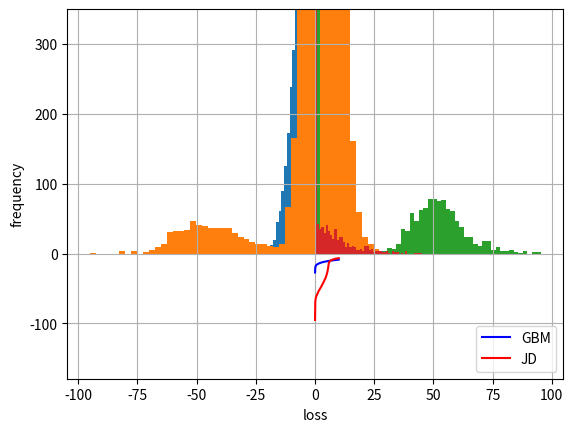

The script that saved this image:
# ######################################
# python 金融数据分析
# Author: 叶俊杰
# Date: 2025-11-28
# #######################################

#%%
### ch8. 风险测度 Risk Measures
# 8.1 风险价值 Value-at-Risk 计算
# 8.2 信用价值调整 Credit Value Adjustments

# 导入需要的包
import matplotlib.pyplot as plt
import numpy as np
import numpy.random as npr
import scipy.stats as scs

#%%
# 8.1 风险价值 Value-at-Risk 计算
################################

S0 = 100 # initial index level; 初始指数水平
r = 0.05 # constant short rate; 短期利率常数
sigma = 0.25 # constant volatility; 波动率常数
T = 30 / 365. # 30 days to maturity; 到期时间
I = 10000 # number of simulations; 模拟次数
ST = S0 * np.exp((r - 0.5 * sigma ** 2) * T 
             + sigma * np.sqrt(T) * npr.standard_normal(I)) # index values at maturity; 到期时的指数水平

R_gbm = np.sort(ST - S0) # absolute returns; 绝对收益

# 绘制直方图
plt.hist(R_gbm, bins=50)
plt.xlabel('absolute return')
plt.ylabel('frequency')
plt.grid(True)
# tag: var_hist_gbm
# title: Absolute returns of geometric Brownian motion (30d); 几何布朗运动的绝对收益
plt.show()

# 计算不同百分比情况下的VaR
percs = [0.01, 0.1, 1., 2.5, 5.0, 10.0]
var = scs.scoreatpercentile(R_gbm, percs)
print("%16s %16s" % ('Confidence Level', 'Value-at-Risk'))
print(33 * "-")
for pair in zip(percs, var):
    print("%16.2f %16.3f" % (100 - pair[0], -pair[1]))

#%%
# Merton跳跃扩散 Jump-Diffusion

S0 = 100. # initial index level; 初始指数水平
r = 0.05  # constant short rate; 短期利率常数
sigma = 0.2  # constant volatility; 波动率常数
lamb = 0.75  # jump frequency per year; 跳跃频率
mu = -0.6    # expected jump size; 期望跳跃大小
delta = 0.25 # jump size standard deviation; 跳跃大小标准差
#T = 1.0
M = 50  # number of time intervals; 时间间隔数
I = 10000 # number of simulations; 模拟次数

#dt = T / M
dt = 30. / 365 / M  # 30 days to maturity; 到期时间
rj = lamb * (np.exp(mu + 0.5 * delta ** 2) - 1)  # drift correction; 漂移校正
S = np.zeros((M + 1, I))  # index level matrix; 指数水平矩阵
S[0] = S0  # initial index level; 初始指数水平
sn1 = npr.standard_normal((M + 1, I))  # random numbers; 随机数
sn2 = npr.standard_normal((M + 1, I))  # random numbers; 随机数
poi = npr.poisson(lamb * dt, (M + 1, I)) # Poisson random numbers; 泊松随机数
for t in range(1, M + 1, 1):
    S[t] = S[t - 1] * (np.exp((r - rj - 0.5 * sigma ** 2) * dt
                       + sigma * np.sqrt(dt) * sn1[t])
                       + (np.exp(mu + delta * sn2[t]) - 1)
                       * poi[t])
    S[t] = np.maximum(S[t], 0)

R_jd = np.sort(S[-1] - S0)  # absolute returns; 绝对收益

# 绘制直方图
plt.hist(R_jd, bins=50)
plt.xlabel('absolute return')
plt.ylabel('frequency')
plt.grid(True)
# tag: var_hist_jd
# title: Absolute returns of jump diffusion (30d); 跳跃扩散的绝对收益
plt.show()

percs = [0.01, 0.1, 1., 2.5, 5.0, 10.0]  # VaR percentiles; VaR百分位数
var = scs.scoreatpercentile(R_jd, percs) # Value-at-Risk; 风险价值
print("%16s %16s" % ('Confidence Level', 'Value-at-Risk'))
print(33 * "-")
for pair in zip(percs, var):
    print("%16.2f %16.3f" % (100 - pair[0], -pair[1]))

#%%
# 两种情况的VaR测度的比较

percs = list(np.arange(0.0, 10.1, 0.1)) # confidence levels; 置信水平
gbm_var = scs.scoreatpercentile(R_gbm, percs) # Value-at-Risk for GBM; GBM的风险价值
jd_var = scs.scoreatpercentile(R_jd, percs)   # Value-at-Risk for JD; JD的风险价值

# 绘制比较图
plt.plot(percs, gbm_var, 'b', lw=1.5, label='GBM')
plt.plot(percs, jd_var, 'r', lw=1.5, label='JD')
plt.legend(loc=4)
plt.xlabel('100 - confidence level [%]')
plt.ylabel('value-at-risk')
plt.grid(True)
plt.ylim(ymax=0.0)
# tag: var_comp
# title: Value-at-risk for geometric Brownian motion and jump diffusion; 几何布朗运动和跳跃扩散的风险价值
plt.show()

#%%
# 8.2 信用价值调整 Credit Value Adjustments
##########################################
# CVaR, CVA 

S0 = 100.  # initial index level; 初始指数水平
r = 0.05   # constant short rate; 短期利率常数
sigma = 0.2  # constant volatility; 波动率常数
T = 1.   # 1 year to maturity; 到期时间
I = 100000  # number of simulations; 模拟次数
ST = S0 * np.exp((r - 0.5 * sigma ** 2) * T 
             + sigma * np.sqrt(T) * npr.standard_normal(I))  # index values at maturity; 到期时的指数水平

L = 0.5  # loss level; 亏损水平
p = 0.01 # default probability; 违约概率

D = npr.poisson(p * T, I)  # number of defaults; 违约次数
D = np.where(D > 1, 1, D)  # 只有0和1两种情况

a=np.exp(-r * T) * 1 / I * np.sum(ST)  # risk-neutral present value; 风险中立现值
print("未来指数水平的风险中立价值=资产当日现值:%.4f" % (a))

CVaR = np.exp(-r * T) * 1 / I * np.sum(L * D * ST)  # conditional value at risk; 条件风险价值
print("信用风险价值CVaR:%.4f" % (CVaR))

S0_CVA = np.exp(-r * T) * 1 / I * np.sum((1 - L * D) * ST)  # risk-adjusted present value; 风险调整现值
print("经过信用风险调整之后的资产现值:%.4f" % (S0_CVA))

S0_adj = S0 - CVaR  # adjusted asset value; 调整后的资产价值
print("CVaR减去当前资产价值:%.4f" % (S0_adj))

count=np.count_nonzero(L * D * ST)  # number of losses; 亏损次数
print("预期的由于信用风险引起的亏损次数:%d" % (count))

# 绘制直方图
plt.hist(L * D * ST, bins=50)
plt.xlabel('loss')
plt.ylabel('frequency')
plt.grid(True)
plt.ylim(ymax=175)
# tag: cva_hist_stock
# title: Losses due to risk-neutrally expected default (stock); 由于风险中立预期违约引起的亏损
plt.show()

#%%
# 考虑欧式看涨期权的情况
print("\n考虑欧式看涨期权的情况")
K = 100.  # strike price; 行权价
hT = np.maximum(ST - K, 0)  # inner values at maturity; 到期时的内在价值
C0 = np.exp(-r * T) * 1 / I * np.sum(hT) # risk-neutral present value; 风险中立现值
print("行权价为100时的价值:%.4f" % (C0))

CVaR = np.exp(-r * T) * 1 / I * np.sum(L * D * hT) # conditional value at risk; 条件风险价值
print("信用风险价值CVaR:%.4f" % (CVaR))

C0_CVA = np.exp(-r * T) * 1 / I * np.sum((1 - L * D) * hT) # risk-adjusted present value; 风险调整现值
C0_CVA
print("调整后的期权价值C0_CVA:%.4f" % (C0_CVA))

a1=np.count_nonzero(L * D * hT)  # number of losses; 亏损次数
a2=np.count_nonzero(D)  # number of defaults; 违约次数
a3=I - np.count_nonzero(hT)  # zero payoff; 零回报次数
print("\n number of losses:%d\n number of defaults:%d\n zero payoff:%d \n" % (a1,a2,a3))

plt.hist(L * D * hT, bins=50)
plt.xlabel('loss')
plt.ylabel('frequency')
plt.grid(True)
plt.ylim(ymax=350)
# tag: cva_hist_opt
# title: Losses due to risk-neutrally expected default (call option); 由于风险中立预期违约引起的亏损
plt.show()

#%%
#################END########################